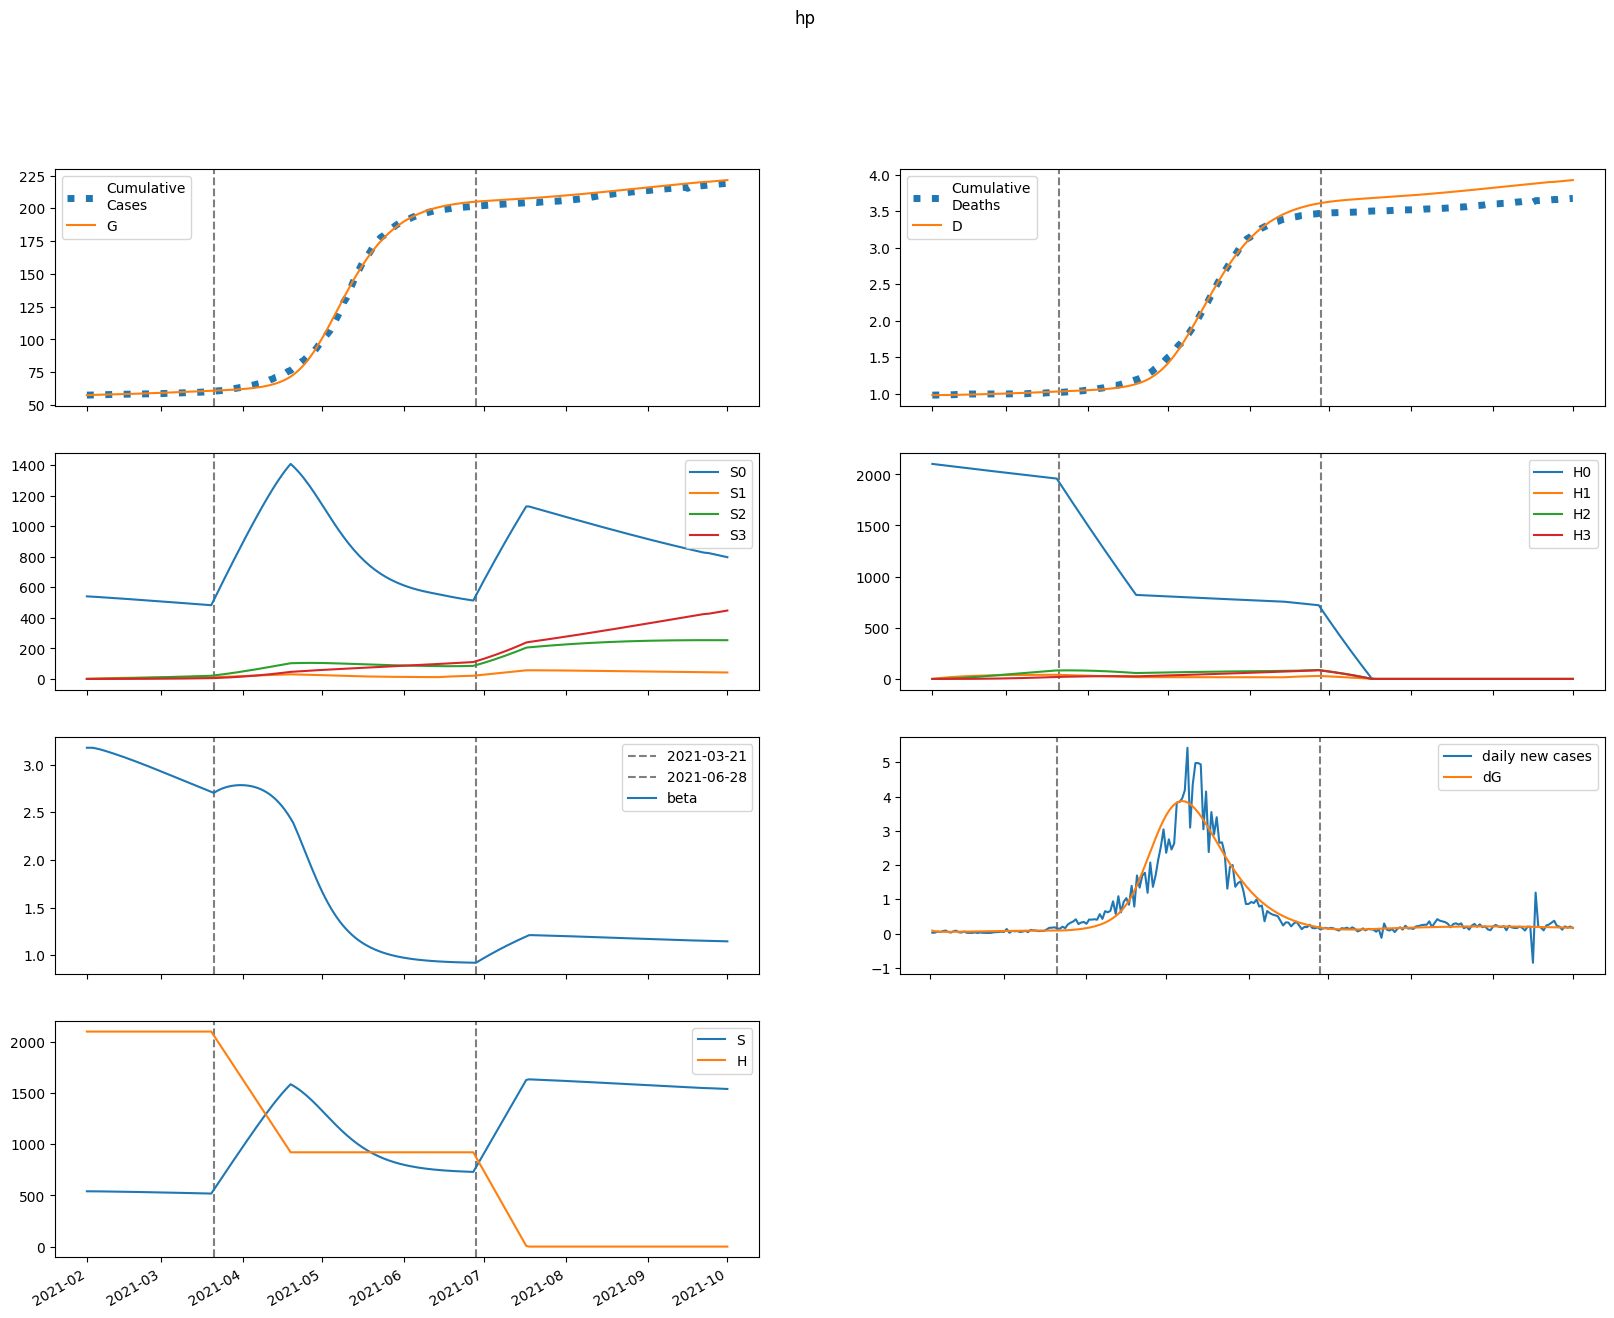

The data file committed next to this chart (first rows):
series, 2021-02-01, 2021-02-02, 2021-02-03, 2021-02-04, 2021-02-05, 2021-02-06, 2021-02-07, 2021-02-08, 2021-02-09, 2021-02-10, 2021-02-11, 2021-02-12, 2021-02-13, 2021-02-14, 2021-02-15, 2021-02-16, 2021-02-17, 2021-02-18, 2021-02-19, 2021-02-20, 2021-02-21, 2021-02-22, 2021-02-23
S, 540622, 540605, 540448, 540210, 539924, 539607, 539270, 538917, 538552, 538175, 537789, 537393, 536988, 536573, 536150, 535718, 535276, 534827, 534368, 533901, 533426, 532943, 532452
E, 2501, 1947, 1659, 1518, 1457, 1441, 1449, 1470, 1500, 1533, 1569, 1607, 1645, 1683, 1722, 1761, 1800, 1838, 1877, 1915, 1952, 1989, 2026
I, 10.35, 93.8, 143.9, 175.6, 196.9, 212.5, 224.8, 235.3, 244.7, 253.5, 261.9, 270, 278.1, 286, 293.9, 301.7, 309.5, 317.3, 325.1, 332.8, 340.4, 348.1, 355.6
A, 59.06, 533.7, 807.7, 972.2, 1077, 1149, 1205, 1251, 1292, 1330, 1368, 1406, 1443, 1480, 1518, 1556, 1594, 1632, 1670, 1708, 1746, 1784, 1821
IH, 0.0, 0.4447, 4.241, 8.201, 11.44, 13.9, 15.75, 17.15, 18.27, 19.21, 20.03, 20.78, 21.49, 22.17, 22.84, 23.5, 24.14, 24.79, 25.43, 26.07, 26.7, 27.33, 27.96
IN, 1.347, 2.436, 14.17, 30.18, 47.23, 63.78, 79.19, 93.24, 106, 117.5, 127.9, 137.4, 146.2, 154.3, 161.9, 169.1, 175.9, 182.4, 188.7, 194.7, 200.7, 206.4, 212.1
D, 979.0, 979.0, 979, 979.2, 979.5, 979.9, 980.5, 981.1, 981.7, 982.4, 983.2, 983.9, 984.7, 985.5, 986.4, 987.3, 988.2, 989.1, 990, 991, 992, 993, 994.1
R, 0.0, 11.82, 116.9, 279.8, 479.8, 705.2, 949.1, 1208, 1479, 1761, 2053, 2355, 2666, 2987, 3317, 3657, 4005, 4362, 4729, 5104, 5488, 5881, 6283
G, 57536, 57621, 57688, 57744, 57796, 57846, 57895, 57944, 57994, 58045, 58098, 58151, 58206, 58262, 58319, 58378, 58438, 58499, 58562, 58626, 58691, 58758, 58826
H, 2101953, 2101953, 2101953, 2101953, 2101953, 2101953, 2101953, 2101953, 2101953, 2101953, 2101953, 2101953, 2101953, 2101953, 2101953, 2101953, 2101953, 2101953, 2101953, 2101953, 2101953, 2101953, 2101953
S0, 540622, 539794, 538827, 537782, 536691, 535572, 534434, 533283, 532122, 530952, 529774, 528589, 527396, 526197, 524992, 523779, 522561, 521336, 520104, 518867, 517624, 516375, 515121
E0, 2501, 1947, 1659, 1517, 1455, 1437, 1444, 1464, 1491, 1523, 1557, 1592, 1628, 1665, 1701, 1738, 1775, 1811, 1847, 1883, 1918, 1953, 1987
I0, 10.35, 93.8, 143.9, 175.6, 196.9, 212.4, 224.6, 235, 244.2, 252.8, 260.9, 268.9, 276.6, 284.2, 291.8, 299.3, 306.7, 314.1, 321.5, 328.8, 336.1, 343.3, 350.5
A0, 59.06, 533.7, 807.7, 972.1, 1077, 1149, 1204, 1249, 1289, 1327, 1363, 1399, 1435, 1471, 1507, 1543, 1579, 1615, 1651, 1687, 1723, 1759, 1794
IH0, 0.0, 0.4447, 4.241, 8.201, 11.44, 13.9, 15.74, 17.14, 18.25, 19.18, 19.99, 20.72, 21.41, 22.07, 22.72, 23.35, 23.97, 24.58, 25.19, 25.8, 26.41, 27, 27.6
IN0, 1.347, 2.436, 14.17, 30.18, 47.23, 63.78, 79.17, 93.2, 105.9, 117.3, 127.7, 137.1, 145.8, 153.8, 161.3, 168.3, 174.9, 181.2, 187.3, 193.2, 198.9, 204.4, 209.9
D0, 979.0, 979.0, 979, 979.2, 979.5, 979.9, 980.5, 981.1, 981.7, 982.4, 983.2, 983.9, 984.7, 985.5, 986.4, 987.3, 988.1, 989.1, 990, 991, 992, 993, 994
R0, 0.0, 11.82, 116.9, 279.8, 479.8, 705.1, 949, 1207, 1478, 1759, 2051, 2352, 2662, 2981, 3309, 3646, 3992, 4346, 4708, 5080, 5459, 5847, 6244
G0, 57536, 57621, 57688, 57744, 57796, 57845, 57894, 57944, 57994, 58044, 58096, 58149, 58204, 58259, 58316, 58374, 58433, 58494, 58555, 58618, 58682, 58748, 58814
H0, 2101953, 2098800, 2095652, 2092509, 2089370, 2086236, 2083107, 2079982, 2076862, 2073747, 2070636, 2067530, 2064429, 2061332, 2058240, 2055153, 2052070, 2048992, 2045918, 2042850, 2039785, 2036726, 2033670
S1, 0.0, 810.9, 1562, 2258, 2902, 3497, 4048, 4558, 5029, 5464, 5866, 6237, 6579, 6895, 7186, 7454, 7701, 7928, 8137, 8329, 8504, 8665, 8813
E1, 0.0, 0.0, 0.2356, 0.8691, 1.866, 3.142, 4.612, 6.209, 7.884, 9.602, 11.34, 13.08, 14.81, 16.52, 18.21, 19.87, 21.5, 23.1, 24.66, 26.19, 27.68, 29.13, 30.54
I1, 0.0, 0.0, 0.0, 0.00803, 0.03627, 0.09361, 0.1845, 0.3098, 0.4678, 0.6556, 0.8695, 1.106, 1.36, 1.629, 1.911, 2.201, 2.497, 2.798, 3.101, 3.405, 3.709, 4.01, 4.309
A1, 0.0, 0.0, 0.0, 0.0458, 0.2058, 0.5284, 1.036, 1.73, 2.599, 3.623, 4.781, 6.05, 7.409, 8.838, 10.32, 11.84, 13.39, 14.95, 16.51, 18.08, 19.63, 21.17, 22.69
IH1, 0.0, 0.0, 0.0, 0.0, 0.0003449, 0.001722, 0.004841, 0.01023, 0.01818, 0.02875, 0.04184, 0.05726, 0.07474, 0.09399, 0.1147, 0.1367, 0.1596, 0.1832, 0.2074, 0.2319, 0.2567, 0.2815, 0.3062
IN1, 0.0, 0.0, 0.0, 0.0, 0.001045, 0.005563, 0.01668, 0.03748, 0.0706, 0.1179, 0.1806, 0.2591, 0.3532, 0.4623, 0.5856, 0.7218, 0.8696, 1.028, 1.194, 1.369, 1.549, 1.734, 1.923
D1, 0.0, 0.0, 0.0, 0.0, 0.0, 1.3208958176277589e-05, 7.915447220734931e-05, 0.0002645, 0.0006563, 0.001352, 0.002453, 0.004056, 0.006249, 0.009111, 0.01271, 0.0171, 0.02234, 0.02845, 0.03547, 0.04341, 0.05229, 0.06212, 0.0729
R1, 0.0, 0.0, 0.0, 0.0, 0.008963, 0.04961, 0.1549, 0.3632, 0.7139, 1.245, 1.99, 2.981, 4.242, 5.796, 7.66, 9.848, 12.37, 15.23, 18.45, 22.01, 25.92, 30.19, 34.8
G1, 0.0, 0.0, 0.0, 0.00803, 0.03766, 0.1013, 0.2084, 0.3656, 0.5772, 0.846, 1.173, 1.56, 2.006, 2.51, 3.074, 3.694, 4.372, 5.105, 5.892, 6.733, 7.626, 8.569, 9.562
H1, 0.0, 3153, 6076, 8785, 11297, 13624, 15780, 17778, 19628, 21341, 22927, 24396, 25754, 27011, 28174, 29249, 30242, 31160, 32008, 32791, 33513, 34179, 34792
S2, 0.0, 0.0, 57.91, 168.7, 327.9, 531.1, 774.3, 1054, 1366, 1709, 2078, 2471, 2887, 3321, 3773, 4240, 4720, 5212, 5714, 6225, 6743, 7268, 7797
E2, 0.0, 0.0, 0.0, 0.008917, 0.03816, 0.09676, 0.1909, 0.3248, 0.5009, 0.7212, 0.9867, 1.298, 1.656, 2.06, 2.511, 3.007, 3.548, 4.134, 4.764, 5.436, 6.148, 6.901, 7.691
I2, 0.0, 0.0, 0.0, 0.0, 0.000304, 0.001552, 0.004582, 0.0103, 0.01959, 0.03327, 0.0521, 0.07672, 0.1077, 0.1455, 0.1905, 0.2431, 0.3036, 0.372, 0.4485, 0.5333, 0.6263, 0.7275, 0.8368
A2, 0.0, 0.0, 0.0, 0.0, 0.001734, 0.008814, 0.0259, 0.05795, 0.1098, 0.1857, 0.2896, 0.4247, 0.594, 0.7997, 1.044, 1.328, 1.652, 2.019, 2.428, 2.879, 3.372, 3.908, 4.485
IH2, 0.0, 0.0, 0.0, 0.0, 0.0, 1.3056817101840694e-05, 7.288915250902344e-05, 0.0002315, 0.0005525, 0.001104, 0.001955, 0.003168, 0.004803, 0.006912, 0.00954, 0.01273, 0.0165, 0.02089, 0.02592, 0.0316, 0.03795, 0.04496, 0.05265
IN2, 0.0, 0.0, 0.0, 0.0, 0.0, 3.9551416776603024e-05, 0.0002339, 0.0007852, 0.001974, 0.004144, 0.007677, 0.01298, 0.02047, 0.03055, 0.04362, 0.06004, 0.08015, 0.1043, 0.1326, 0.1655, 0.2032, 0.2456, 0.2931
D2, 0.0, 0.0, 0.0, 0.0, 0.0, 0.0, 5.000448222505689e-07, 3.2915247844866156e-06, 1.2157514736291153e-05, 3.331657063062029e-05, 7.560605818734945e-05, 0.0001505, 0.0002718, 0.0004557, 0.0007205, 0.001086, 0.001573, 0.002205, 0.003005, 0.003998, 0.005208, 0.006662, 0.008384
R2, 0.0, 0.0, 0.0, 0.0, 0.0, 0.0003393, 0.002078, 0.007227, 0.01883, 0.04096, 0.07862, 0.1377, 0.2249, 0.3474, 0.5131, 0.7304, 1.008, 1.355, 1.78, 2.293, 2.904, 3.621, 4.455
G2, 0.0, 0.0, 0.0, 0.0, 0.000304, 0.001605, 0.004903, 0.01141, 0.02248, 0.03956, 0.06414, 0.09778, 0.142, 0.1985, 0.2687, 0.3543, 0.4568, 0.5777, 0.7187, 0.881, 1.066, 1.276, 1.511
H2, 0.0, 0.0, 225.2, 656.5, 1276, 2068, 3016, 4108, 5329, 6667, 8112, 9653, 11281, 12986, 14761, 16598, 18489, 20429, 22412, 24431, 26483, 28561, 30662
S3, 0.0, 0.0, 0.0, 0.6892, 2.698, 6.6, 12.92, 22.13, 34.67, 50.93, 71.26, 95.98, 125.4, 159.7, 199.2, 244.1, 294.5, 350.6, 412.6, 480.5, 554.5, 634.7, 721.1
E3, 0.0, 0.0, 0.0, 0.0, 7.301428029528087e-05, 0.0003728, 0.001113, 0.002551, 0.004973, 0.00869, 0.01403, 0.02135, 0.03099, 0.04334, 0.05875, 0.07761, 0.1003, 0.1272, 0.1586, 0.195, 0.2367, 0.284, 0.3372
I3, 0.0, 0.0, 0.0, 0.0, 0.0, 2.488884604250523e-06, 1.4766105375824815e-05, 5.0162872042065496e-05, 0.0001284, 0.0002757, 0.0005242, 0.0009119, 0.001482, 0.002282, 0.003364, 0.004785, 0.006602, 0.008878, 0.01168, 0.01506, 0.0191, 0.02387, 0.02942
A3, 0.0, 0.0, 0.0, 0.0, 0.0, 1.4195784324227483e-05, 8.389983018358426e-05, 0.0002839, 0.0007244, 0.001549, 0.002936, 0.00509, 0.008245, 0.01266, 0.01861, 0.02639, 0.03631, 0.04871, 0.0639, 0.08224, 0.1041, 0.1297, 0.1595
IH3, 0.0, 0.0, 0.0, 0.0, 0.0, 0.0, 1.0690695948775354e-07, 6.85145182832851e-07, 2.480798350559739e-06, 6.69780576297501e-06, 1.5031651385401634e-05, 2.9673094797528373e-05, 5.329293485903115e-05, 8.901527615219143e-05, 0.0001404, 0.0002113, 0.0003061, 0.0004293, 0.0005857, 0.0007803, 0.001018, 0.001305, 0.001646
IN3, 0.0, 0.0, 0.0, 0.0, 0.0, 0.0, 3.238401578301548e-07, 2.1829618688655815e-06, 8.29084503372926e-06, 2.341132017494611e-05, 5.4793816147091473e-05, 0.0001125, 0.0002095, 0.0003621, 0.0005895, 0.0009141, 0.001361, 0.001959, 0.002738, 0.003732, 0.004975, 0.006506, 0.008362
D3, 0.0, 0.0, 0.0, 0.0, 0.0, 0.0, 0.0, 4.094280492514992e-09, 3.03336999845126e-08, 1.2534233498103616e-07, 3.818522535999865e-07, 9.575284989297946e-07, 2.0939369588110755e-06, 4.134928720504554e-06, 7.544000594141568e-06, 1.2920365236876603e-05, 2.1013566305507534e-05, 3.2736535859309555e-05, 4.9177031614036496e-05, 7.160742014057422e-05, 0.0001015, 0.0001405, 0.0001905
R3, 0.0, 0.0, 0.0, 0.0, 0.0, 0.0, 2.7780495507057537e-06, 1.9310950619328104e-05, 7.563021236631643e-05, 0.0002202, 0.0005312, 0.001124, 0.002156, 0.003835, 0.006425, 0.01025, 0.01569, 0.02321, 0.03332, 0.04664, 0.06383, 0.08564, 0.1129
G3, 0.0, 0.0, 0.0, 0.0, 0.0, 2.488884604250523e-06, 1.5196852493142723e-05, 5.31491644481391e-05, 0.0001401, 0.0003096, 0.0006059, 0.001084, 0.001812, 0.002868, 0.004346, 0.006348, 0.008994, 0.01241, 0.01675, 0.02216, 0.0288, 0.03687, 0.04655
H3, 0.0, 0.0, 0.0, 2.681, 10.5, 25.69, 50.31, 86.22, 135.1, 198.6, 277.9, 374.5, 489.4, 623.7, 778.3, 954, 1152, 1372, 1615, 1882, 2173, 2488, 2828
beta, 3.178, 3.178, 3.178, 3.174, 3.168, 3.161, 3.153, 3.145, 3.136, 3.127, 3.118, 3.109, 3.099, 3.09, 3.08, 3.07, 3.06, 3.05, 3.039, 3.029, 3.018, 3.008, 2.997
